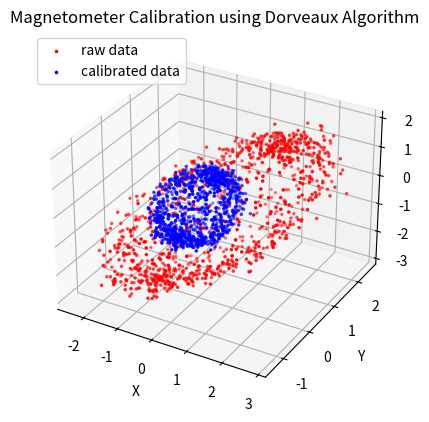

Python code for this plot:
# -*- coding: utf-8 -*-
"""
Created on Wed Jun  2 07:57:19 2021

[redacted]
"""

import matplotlib.pyplot as plt
import numpy as np

def generate_sphere(n,center = np.array([0.,0.,0.]), radius = 1.0):
        # generate the random quantities
    phi = np.random.uniform( 0, 2*np.pi, n)
    theta = np.random.uniform(0,np.pi,n)
    
    points = np.zeros((n,3))
    
    for i in range(n):
        points[i] = center + [radius*np.cos(phi[i])*np.sin(theta[i]),radius*np.sin(phi[i])*np.sin(theta[i]),radius*np.cos(theta[i])]
        
    return points

def sim_raw_data(n = 1000):
    #number of datapoints to generate
    radius = 1.0
    center = np.array([0,0,0])
    #noise parameter
    sigma = 0.1
    
    #get the uniformly distributed points on unit sphere
    points = generate_sphere(n, center, radius)
    
    #make some noise
    noise =sigma * np.random.randn(n,3)
    #add noise to the data
    points = points + noise
    
    # generate the A matrix--
    # values on the diagonal are scaling errors
    # off diagonal elements are misalignents
    A = np.array([[1.7, 1, 1],[0, 1.3, 1],[0, 0, 1.9]])
    # B matrix (vector) moves the points away from the origin
    # therefore are a bias vector
    B = np.array([[.25],[0.5],[-0.5]])
    
    #corrupt the points
    points = (A @ points.T + B).T
    return points


def imu_calibrate(points, num_iters = 1):
    # determine the number of points
    n = points.shape[0]
    #Implementing the algorithm from Dorveaux 2008
    #1) initialize A_k, B_k, y_k for k=0
    A_k = np.zeros((3,3))
    # initialize B to the mean of each dimensions--gives a more robust
    # starting estimate of the offset vector
    # B_k = np.zeros((3,1))
    B_k = -np.mean(points,0).reshape((3,1))
    y_k = points + B_k.T
    
    #initialize the estimation matrices
    A_tilde = np.eye(3)
    B_tilde = B_k
    
    #2) Compute (A_k+1,B_k=1) = argmin h(A,B,k) by least squares
    #batch process method
    M = np.zeros((n,4))
    Y_k = np.zeros((n,3))
    
    for k in range(num_iters):
        for i in range(n):
            norm_y = np.linalg.norm(y_k[i])
            # generate design matrix M
            M[i][0:3] = y_k[i]
            M[i][3] = 1
            # generate normalized y values, Y
            Y_k[i] = y_k[i]/norm_y
        
        # compute least squares estimate for matrix C such that
        # Y = M C
        C, resid, rank, sigma = np.linalg.lstsq(M,Y_k,rcond=None)
        C = C.T
        # extract the A and B matrices from C
        A_k = C[:,0:3]
        B_k = C[:,3].reshape((3,1))
        
        # 3) update data, y_k+1
        y_k = (A_k @ y_k.T  + B_k).T
        # ax.scatter(y_k[:,0],y_k[:,1],y_k[:,2],s = 10,marker ='.')
        
        # iteratively compute A_tilde
        A_tilde = A_k @ A_tilde
        B_tilde = A_k @ B_tilde + B_k

    # # Alternatively we can compute it element-wise
    # A_k_e = np.zeros((3,3))
    # B_k_e = np.zeros((3,1))
    # y_k = points
    # M = np.zeros((3*n,12))
    # Y_k = np.zeros((3*n))
    
    # #initialize the estimation matrices
    # A_tilde_e = np.eye(3)
    # B_tilde_e = B_k_e
    
    # for k in range(num_iters):
    #     for i in range(n):
    #         norm_y = 1/ np.linalg.norm(y_k[i])
    #         M[3*i,0:3] =y_k[i] 
    #         M[3*i,9] = 1
    #         M[3*i +1,3:6] =y_k[i] 
    #         M[3*i+1,10] = 1
    #         M[3*i+2,6:9] =y_k[i] 
    #         M[3*i+2,11] = 1
    #         Y_k[3*i] = y_k[i,0]*norm_y
    #         Y_k[3*i+1] = y_k[i,1]*norm_y
    #         Y_k[3*i+2] = y_k[i,2]*norm_y
            
            
    #     C, resid, rank, sigma = np.linalg.lstsq(M,Y_k,rcond=None)
    #     D = C.reshape((4,3))
    #     A_k_e = np.array([[C[0],C[1],C[2]], [C[3],C[4],C[5]], [C[6],C[7],C[8]]])
    #     B_k_e = C[9:12].reshape((3,1))
    
    return [A_tilde,B_tilde]

fig = plt.figure()
ax = fig.add_subplot(projection='3d')
num_points = 1000
data_raw = sim_raw_data(num_points)
[A_cal,B_cal] = imu_calibrate(data_raw, 20)
data_cal = ((A_cal @ data_raw.T) + B_cal).T
ax.scatter(data_raw[:,0],data_raw[:,1],data_raw[:,2],s = 10,marker ='.',color = 'red', label = 'raw data')
ax.scatter(data_cal[:,0],data_cal[:,1],data_cal[:,2],s = 10,marker ='.',color = 'blue', label = 'calibrated data')
ax.legend(loc = "upper left")
ax.set_xlabel('X')
ax.set_ylabel('Y')
ax.set_zlabel('Z')
ax.set_title('Magnetometer Calibration using Dorveaux Algorithm')

